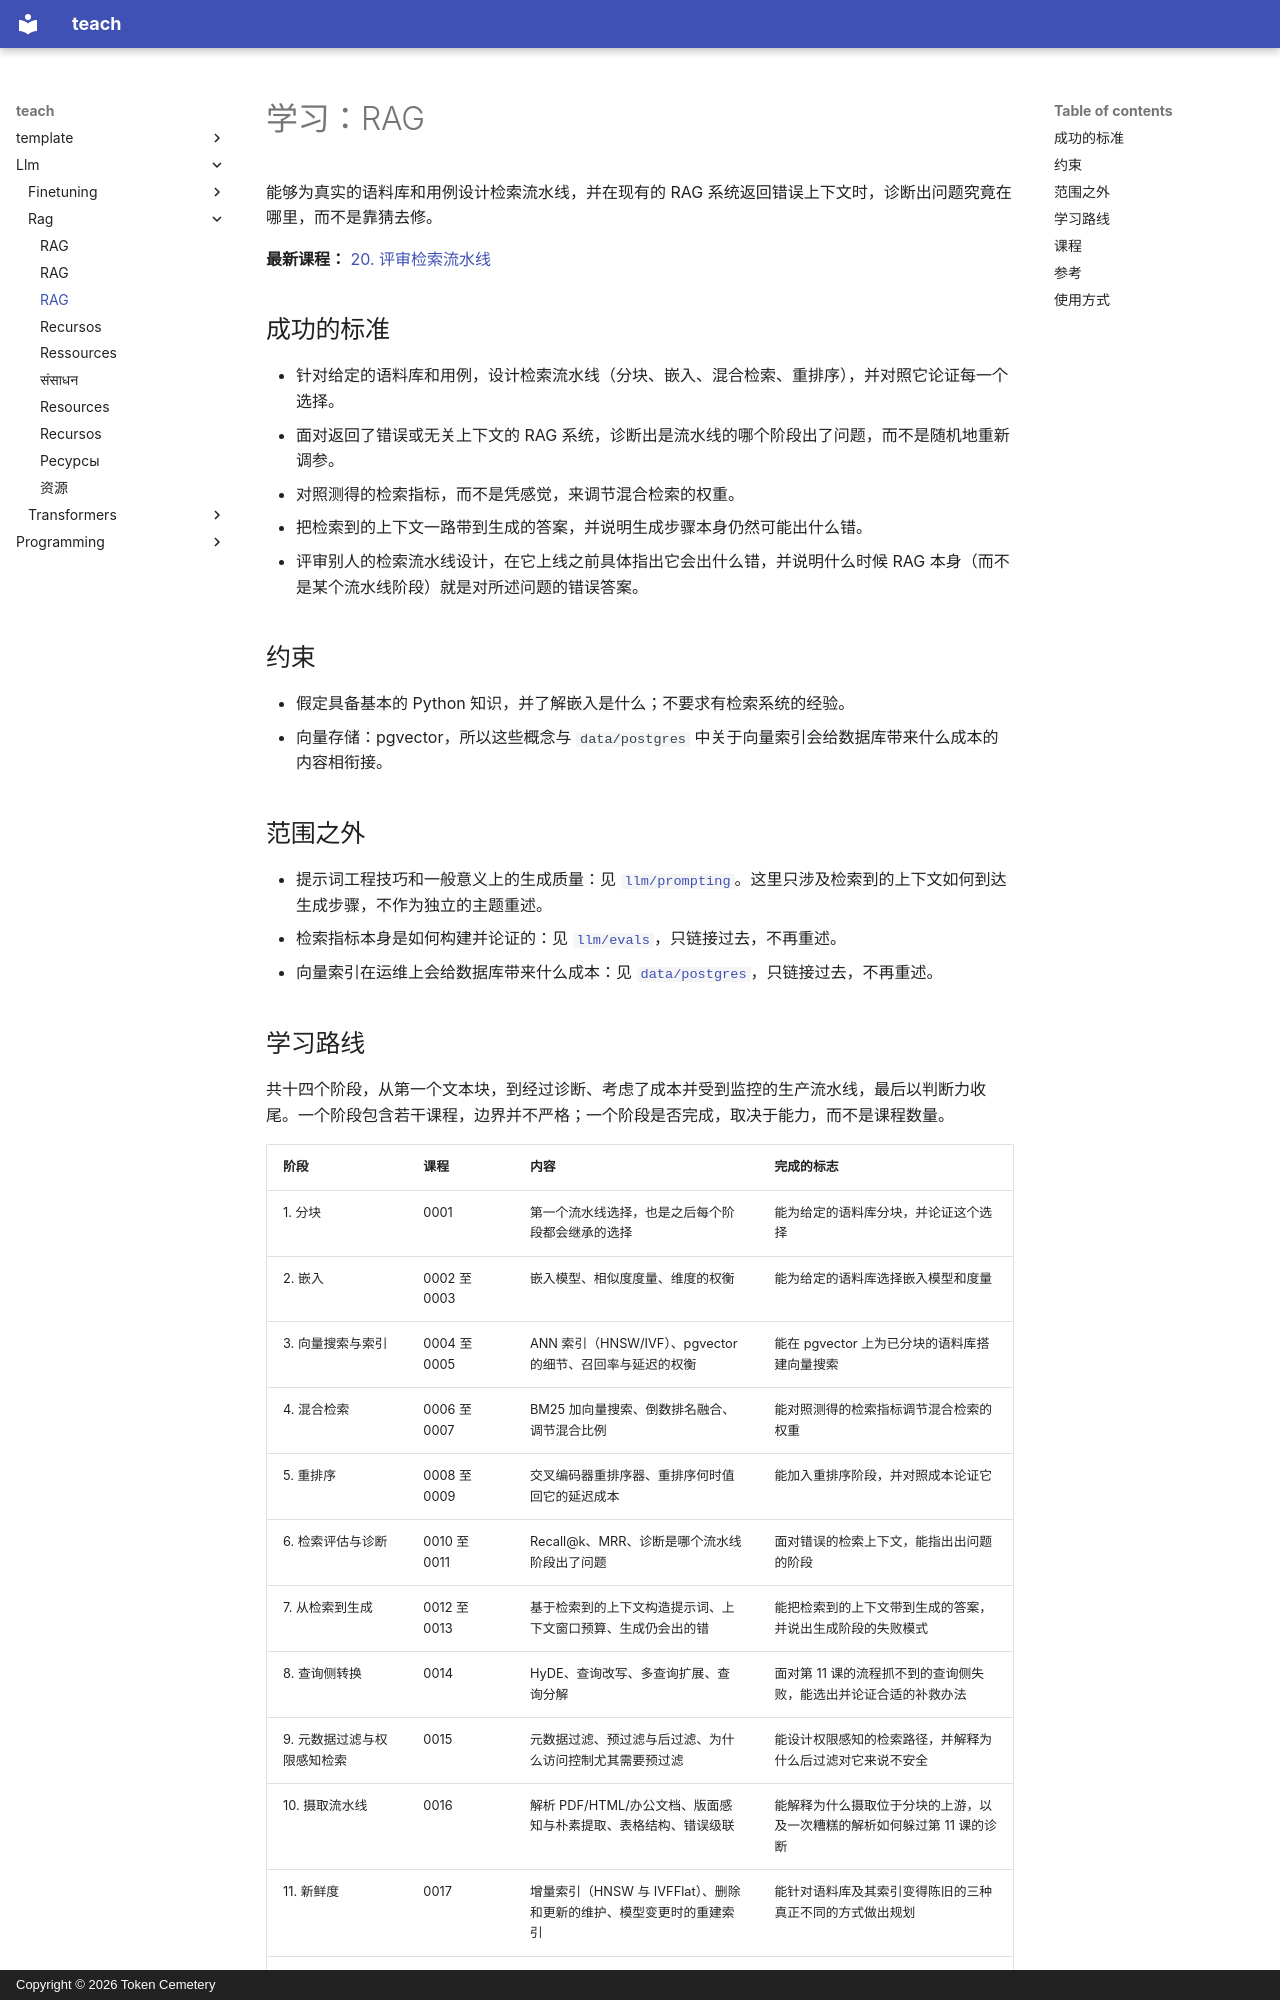

repository: TokenCemetery/teach · page: llm/rag/README.zh/index.html · generator: mkdocs · copyright: Copyright © 2026 Token Cemetery

---
title: "RAG"
description: "掌握检索：分块、嵌入、混合检索、重排序，以及度量是否检索到了正确的内容"
type: topic
---

# 学习：RAG

能够为真实的语料库和用例设计检索流水线，并在现有的 RAG 系统返回错误上下文时，诊断出问题究竟在哪里，而不是靠猜去修。

**最新课程：** [20. 评审检索流水线](lessons/0020-reviewing-a-retrieval-pipeline.md)

## 成功的标准

- 针对给定的语料库和用例，设计检索流水线（分块、嵌入、混合检索、重排序），并对照它论证每一个选择。
- 面对返回了错误或无关上下文的 RAG 系统，诊断出是流水线的哪个阶段出了问题，而不是随机地重新调参。
- 对照测得的检索指标，而不是凭感觉，来调节混合检索的权重。
- 把检索到的上下文一路带到生成的答案，并说明生成步骤本身仍然可能出什么错。
- 评审别人的检索流水线设计，在它上线之前具体指出它会出什么错，并说明什么时候 RAG 本身（而不是某个流水线阶段）就是对所述问题的错误答案。

## 约束

- 假定具备基本的 Python 知识，并了解嵌入是什么；不要求有检索系统的经验。
- 向量存储：pgvector，所以这些概念与 `data/postgres` 中关于向量索引会给数据库带来什么成本的内容相衔接。

## 范围之外

- 提示词工程技巧和一般意义上的生成质量：见 [`llm/prompting`](../../llm/prompting/)。这里只涉及检索到的上下文如何到达生成步骤，不作为独立的主题重述。
- 检索指标本身是如何构建并论证的：见 [`llm/evals`](../../llm/evals/)，只链接过去，不再重述。
- 向量索引在运维上会给数据库带来什么成本：见 [`data/postgres`](../../data/postgres/)，只链接过去，不再重述。

## 学习路线

共十四个阶段，从第一个文本块，到经过诊断、考虑了成本并受到监控的生产流水线，最后以判断力收尾。一个阶段包含若干课程，边界并不严格；一个阶段是否完成，取决于能力，而不是课程数量。

| 阶段 | 课程 | 内容 | 完成的标志 |
|---|---|---|---|
| 1. 分块 | 0001 | 第一个流水线选择，也是之后每个阶段都会继承的选择 | 能为给定的语料库分块，并论证这个选择 |
| 2. 嵌入 | 0002 至 0003 | 嵌入模型、相似度度量、维度的权衡 | 能为给定的语料库选择嵌入模型和度量 |
| 3. 向量搜索与索引 | 0004 至 0005 | ANN 索引（HNSW/IVF）、pgvector 的细节、召回率与延迟的权衡 | 能在 pgvector 上为已分块的语料库搭建向量搜索 |
| 4. 混合检索 | 0006 至 0007 | BM25 加向量搜索、倒数排名融合、调节混合比例 | 能对照测得的检索指标调节混合检索的权重 |
| 5. 重排序 | 0008 至 0009 | 交叉编码器重排序器、重排序何时值回它的延迟成本 | 能加入重排序阶段，并对照成本论证它 |
| 6. 检索评估与诊断 | 0010 至 0011 | Recall@k、MRR、诊断是哪个流水线阶段出了问题 | 面对错误的检索上下文，能指出出问题的阶段 |
| 7. 从检索到生成 | 0012 至 0013 | 基于检索到的上下文构造提示词、上下文窗口预算、生成仍会出的错 | 能把检索到的上下文带到生成的答案，并说出生成阶段的失败模式 |
| 8. 查询侧转换 | 0014 | HyDE、查询改写、多查询扩展、查询分解 | 面对第 11 课的流程抓不到的查询侧失败，能选出并论证合适的补救办法 |
| 9. 元数据过滤与权限感知检索 | 0015 | 元数据过滤、预过滤与后过滤、为什么访问控制尤其需要预过滤 | 能设计权限感知的检索路径，并解释为什么后过滤对它来说不安全 |
| 10. 摄取流水线 | 0016 | 解析 PDF/HTML/办公文档、版面感知与朴素提取、表格结构、错误级联 | 能解释为什么摄取位于分块的上游，以及一次糟糕的解析如何躲过第 11 课的诊断 |
| 11. 新鲜度 | 0017 | 增量索引（HNSW 与 IVFFlat）、删除和更新的维护、模型变更时的重建索引 | 能针对语料库及其索引变得陈旧的三种真正不同的方式做出规划 |
| 12. 多跳检索与智能体式检索 | 0018 | IRCoT 的交错推理与检索、Self-RAG 的自适应检索决策 | 能为单靠分解无法回答的问题设计检索循环 |
| 13. 成本、延迟与生产监控 | 0019 | 整条流水线的延迟预算、上下文窗口利用率、无参照评分、嵌入漂移 | 能为整条流水线制定延迟预算，并在它上线之后，无需真值就监控检索质量 |
| 14. 判断力 | 0020 | 评审流水线、判定 RAG 与长上下文相比何时是正确答案、指出会出什么错 | 值得信任去评审别人的检索设计，并准确解释某个选择为什么会失败 |
